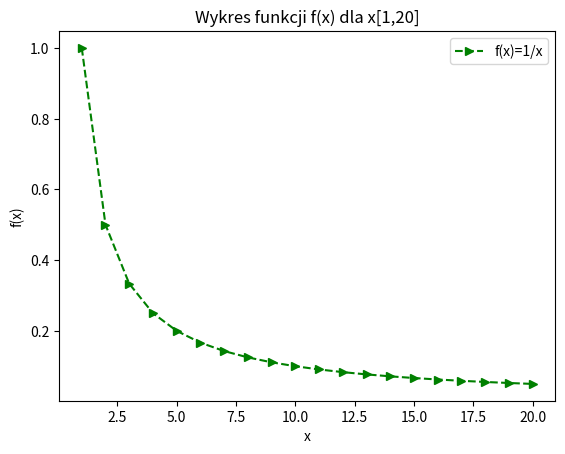

Recreate this plot in Python.
import matplotlib.pyplot as plt
import numpy as np

x = np.linspace(1, 20,20)

plt.plot(x, 1/x,'g-->',label='f(x)=1/x')
plt.title('Wykres funkcji f(x) dla x[1,20]')
plt.xlabel("x")
plt.ylabel("f(x)")
plt.legend()
plt.show()
